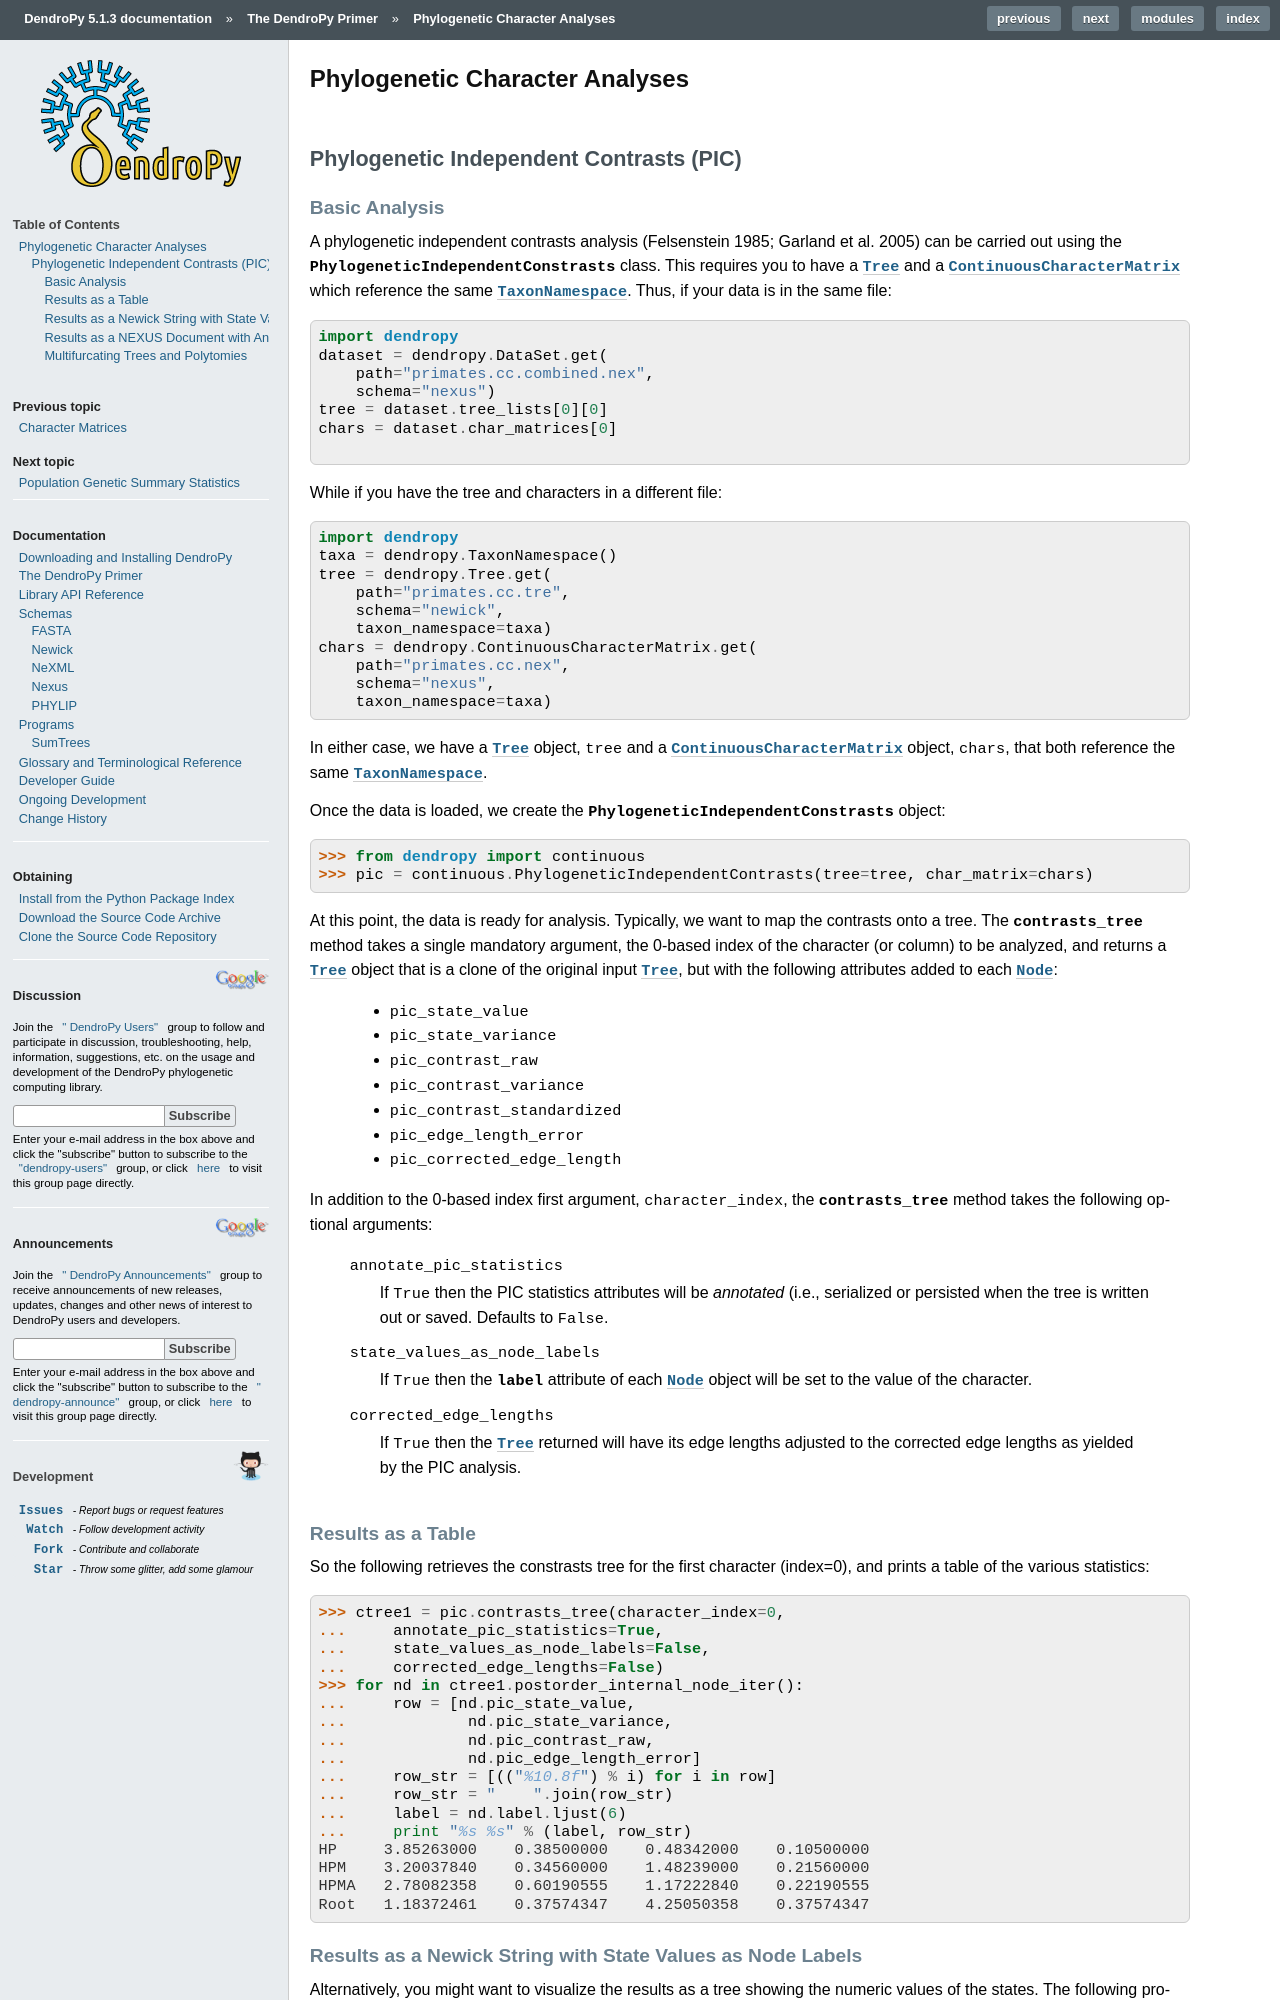

repository: jeetsukumaran/DendroPy · page: primer/phylogenetic_character_analyses.html · generator: sphinx

*******************************
Phylogenetic Character Analyses
*******************************

Phylogenetic Independent Contrasts (PIC)
========================================

Basic Analysis
--------------

A phylogenetic independent contrasts analysis (Felsenstein 1985; Garland et al. 2005) can be carried out using the :class:`~dendropy.model.continuous.PhylogeneticIndependentConstrasts` class.
This requires you to have a |Tree| and a |ContinuousCharacterMatrix| which reference the same |TaxonNamespace|.
Thus, if your data is in the same file:

.. literalinclude:: /examples/pic2.py

While if you have the tree and characters in a different file:

.. literalinclude:: /examples/pic3.py

In either case, we have a |Tree| object, ``tree`` and a |ContinuousCharacterMatrix| object, ``chars``, that both reference the same |TaxonNamespace|.

Once the data is loaded, we create the :class:`~dendropy.model.continuous.PhylogeneticIndependentConstrasts` object::

    >>> from dendropy import continuous
    >>> pic = continuous.PhylogeneticIndependentContrasts(tree=tree, char_matrix=chars)

At this point, the data is ready for analysis. Typically, we want to map the contrasts onto a tree. The :meth:`~dendropy.model.continuous.PhylogeneticIndependentConstrasts.contrasts_tree` method takes a single mandatory argument, the 0-based index of the character (or column) to be analyzed, and returns a |Tree| object that is a clone of the original input |Tree|, but with the following attributes added to each |Node|:

        - ``pic_state_value``
        - ``pic_state_variance``
        - ``pic_contrast_raw``
        - ``pic_contrast_variance``
        - ``pic_contrast_standardized``
        - ``pic_edge_length_error``
        - ``pic_corrected_edge_length``

In addition to the 0-based index first argument, ``character_index``, the :meth:`~dendropy.model.continuous.PhylogeneticIndependentConstrasts.contrasts_tree` method takes the following optional arguments:

    ``annotate_pic_statistics``
        If |True| then the PIC statistics attributes will be *annotated* (i.e., serialized or persisted when the tree is written out or saved. Defaults to |False|.
    ``state_values_as_node_labels``
        If |True| then the :attr:`~dendropy.datamodel.treemodel.Node.label` attribute of each |Node| object will be set to the value of the character.
    ``corrected_edge_lengths``
        If |True| then the |Tree| returned will have its edge lengths adjusted to the corrected edge lengths as yielded by the PIC analysis.

Results as a Table
------------------

So the following retrieves the constrasts tree for the first character (index=0), and prints a table of the various statistics::

    >>> ctree1 = pic.contrasts_tree(character_index=0,
    ...     annotate_pic_statistics=True,
    ...     state_values_as_node_labels=False,
    ...     corrected_edge_lengths=False)
    >>> for nd in ctree1.postorder_internal_node_iter():
    ...     row = [nd.pic_state_value,
    ...             nd.pic_state_variance,
    ...             nd.pic_contrast_raw,
    ...             nd.pic_edge_length_error]
    ...     row_str = [(("%10.8f") % i) for i in row]
    ...     row_str = "    ".join(row_str)
    ...     label = nd.label.ljust(6)
    ...     print "%s %s" % (label, row_str)
    HP     3.85263000    0.38500000    0.48342000    0.10500000
    HPM    3.20037840    0.34560000    1.48239000    0.21560000
    HPMA   2.78082358    0.60190555    1.17222840    0.22190555
    Root   1.18372461    0.37574347    4.25050358    0.37574347

Results as a Newick String with State Values as Node Labels
-----------------------------------------------------------

Alternatively, you might want to visualize the results as a tree showing the numeric values of the states. The following produces this for each character in the matrix by first requesting that :meth:`~dendropy.model.continuous.PhylogeneticIndependentConstrasts.contrasts_tree` replace existing node labels with the state values for that node, and then, when writing out in Newick format, suppressing taxon labels and printing node labels in their place:

.. literalinclude:: /examples/pic1.py

This results in::

    [&R] ((((4.09434:0.21,3.61092:0.21)3.85263:0.28,2.37024:0.49)3.2003784:0.13,2.02815:0.62)2.78082357912:0.38,'-1.46968':1.0)1.1837246134:0.0;

    [&R] ((((4.74493:0.21,3.3322:0.21)4.038565:0.28,3.3673:0.49)3.7432084:0.13,2.89037:0.62)3.43796714996:0.38,2.30259:1.0)3.01135659943:0.0;
